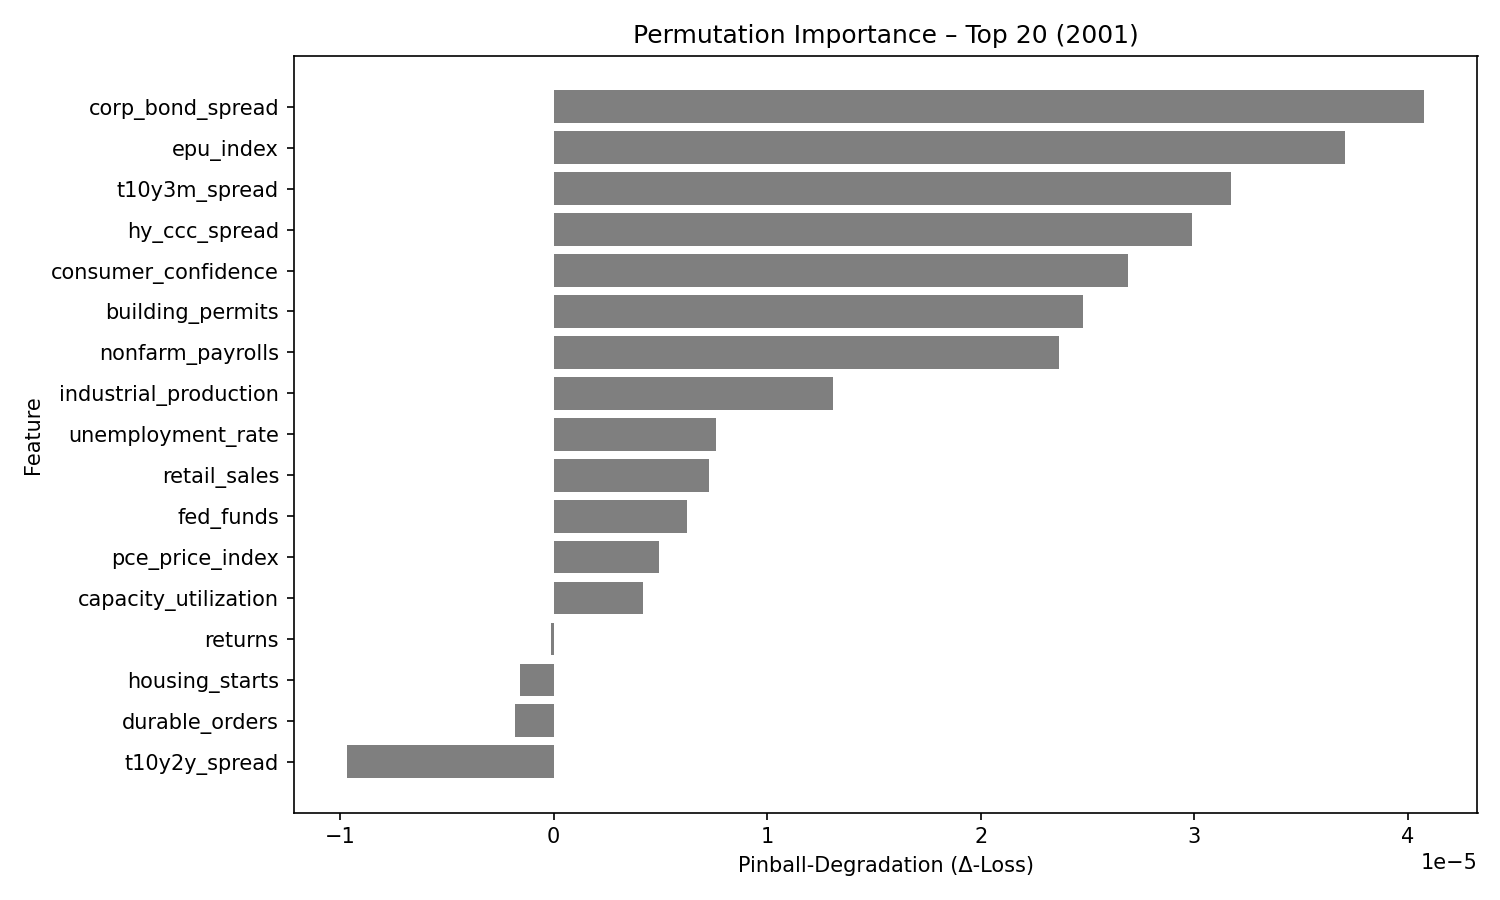

The table this chart was drawn from, first rows:
feature, pinball_degradation
corp_bond_spread, 4.075002e-05
epu_index, 3.7077814e-05
t10y3m_spread, 3.1747855e-05
hy_ccc_spread, 2.989918e-05
consumer_confidence, 2.6912428e-05
building_permits, 2.4799258e-05
nonfarm_payrolls, 2.3682602e-05
industrial_production, 1.3074838e-05
unemployment_rate, 7.6061115e-06
retail_sales, 7.252209e-06
fed_funds, 6.2286854e-06
pce_price_index, 4.946254e-06
capacity_utilization, 4.197471e-06
returns, -1.0523945e-07
housing_starts, -1.587905e-06
durable_orders, -1.8114224e-06
t10y2y_spread, -9.659678e-06
